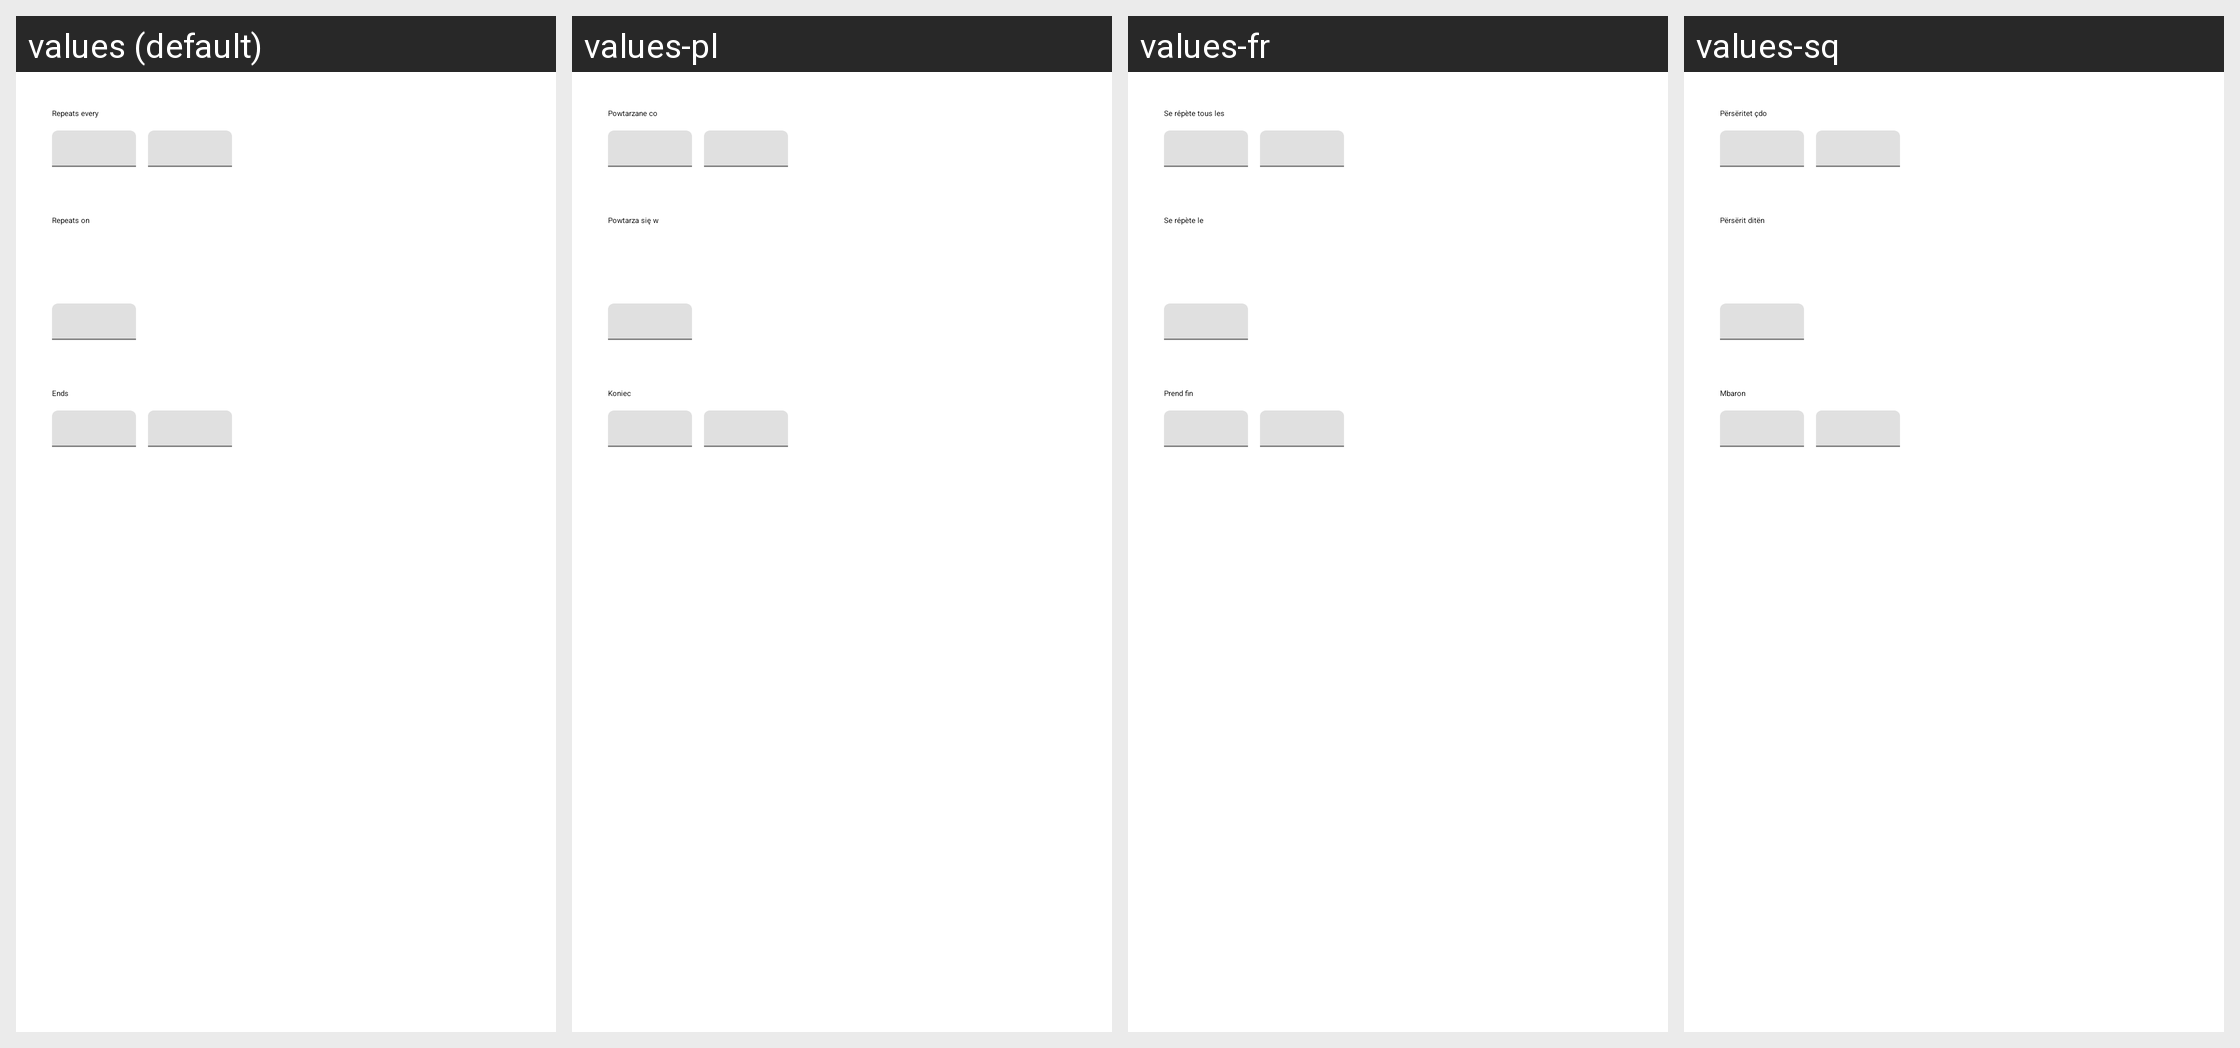

The Android screen above is rendered under several locales of the same app. Produce the string resources it draws, with the default and per-locale values.
Android screen res/layout/rp_dialog_picker.xml rendered under 4 locales, left to right: values (default), values-pl, values-fr, values-sq. Device: Nexus 5 (rendered at 1080×1920; each locale shown at half size, 540×960, under a caption strip naming it); theme Theme.MaterialComponents.DayNight.NoActionBar.
Other locales in the repository, not shown: values-ar, values-cs, values-de, values-es, values-it, values-lt, values-nb, values-nl, values-pt, values-ru, values-sk, values-sv, values-tr, values-uk, values-zh-rTW.
Strings drawn on this screen, with the default value and each locale's value (text and hints the layout hard-codes, and strings that could not be matched under every locale, appear in the picture but are not listed):

rp_picker_subtitle_period
  values: Repeats every
  values-pl: Powtarzane co
  values-fr: Se répète tous les
  values-sq: Përsëritet çdo

rp_picker_subtitle_setting
  values: Repeats on
  values-pl: Powtarza się w
  values-fr: Se répète le
  values-sq: Përsërit ditën

rp_picker_subtitle_end
  values: Ends
  values-pl: Koniec
  values-fr: Prend fin
  values-sq: Mbaron
